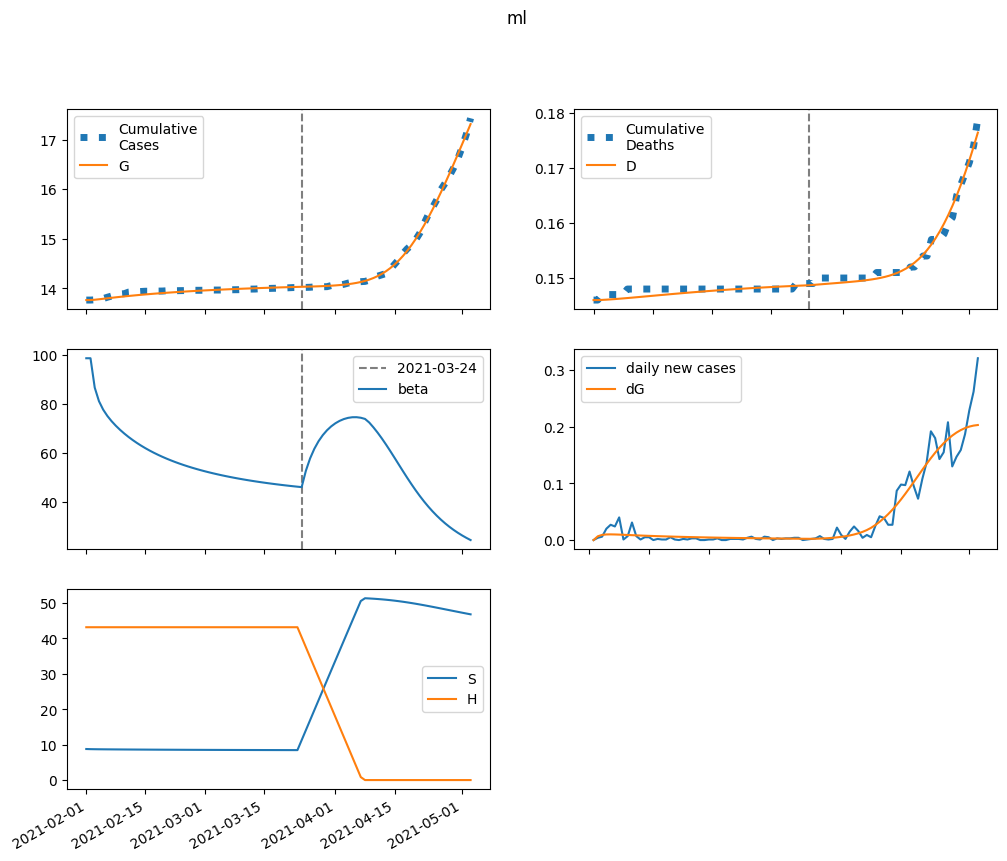

The file beside this chart, header and first rows:
series, 2021-02-01, 2021-02-02, 2021-02-03, 2021-02-04, 2021-02-05, 2021-02-06, 2021-02-07, 2021-02-08, 2021-02-09, 2021-02-10, 2021-02-11, 2021-02-12, 2021-02-13, 2021-02-14, 2021-02-15, 2021-02-16, 2021-02-17, 2021-02-18, 2021-02-19, 2021-02-20, 2021-02-21, 2021-02-22, 2021-02-23
S, 8766, 8728, 8707, 8692, 8680, 8670, 8660, 8651, 8643, 8634, 8627, 8619, 8612, 8605, 8598, 8591, 8585, 8579, 8573, 8567, 8561, 8556, 8551
E, 0.0, 37.53, 51.07, 55.6, 56.37, 55.53, 54.01, 52.23, 50.36, 48.51, 46.71, 44.97, 43.31, 41.71, 40.19, 38.74, 37.35, 36.02, 34.75, 33.54, 32.39, 31.28, 30.22
I, 114.8, 69.23, 48.43, 38.3, 33, 29.94, 27.95, 26.48, 25.27, 24.21, 23.24, 22.34, 21.48, 20.67, 19.89, 19.16, 18.45, 17.78, 17.14, 16.53, 15.94, 15.38, 14.85
A, 14.09, 13.4, 13.57, 14.02, 14.56, 15.08, 15.56, 15.98, 16.35, 16.65, 16.9, 17.1, 17.25, 17.36, 17.42, 17.45, 17.45, 17.42, 17.36, 17.27, 17.16, 17.03, 16.89
IH, 0.0, 22.63, 34.62, 41.63, 46.12, 49.25, 51.54, 53.27, 54.58, 55.56, 56.26, 56.72, 56.96, 57.02, 56.91, 56.66, 56.28, 55.79, 55.21, 54.54, 53.8, 52.99, 52.14
IN, 22.95, 45.05, 57.23, 64.82, 70.09, 74.12, 77.39, 80.14, 82.49, 84.52, 86.26, 87.74, 88.99, 90.02, 90.85, 91.5, 91.97, 92.29, 92.46, 92.49, 92.4, 92.2, 91.9
D, 146.0, 146.0, 146, 146.1, 146.1, 146.2, 146.2, 146.3, 146.4, 146.4, 146.5, 146.6, 146.6, 146.7, 146.8, 146.8, 146.9, 147, 147.1, 147.1, 147.2, 147.3, 147.3
R, 0.0, 1.527, 5.463, 10.72, 16.78, 23.38, 30.39, 37.7, 45.25, 53.01, 60.93, 68.97, 77.11, 85.32, 93.57, 101.9, 110.1, 118.4, 126.7, 134.9, 143.1, 151.2, 159.2
G, 13764, 13764, 13771, 13780, 13790, 13800, 13810, 13819, 13829, 13838, 13846, 13854, 13863, 13870, 13878, 13885, 13892, 13898, 13905, 13911, 13917, 13923, 13928
H, 43147, 43147, 43147, 43147, 43147, 43147, 43147, 43147, 43147, 43147, 43147, 43147, 43147, 43147, 43147, 43147, 43147, 43147, 43147, 43147, 43147, 43147, 43147
beta, 98.56, 98.56, 86.57, 81.05, 77.58, 74.99, 72.86, 71, 69.34, 67.83, 66.44, 65.16, 63.97, 62.87, 61.84, 60.88, 59.98, 59.14, 58.34, 57.6, 56.89, 56.23, 55.6
